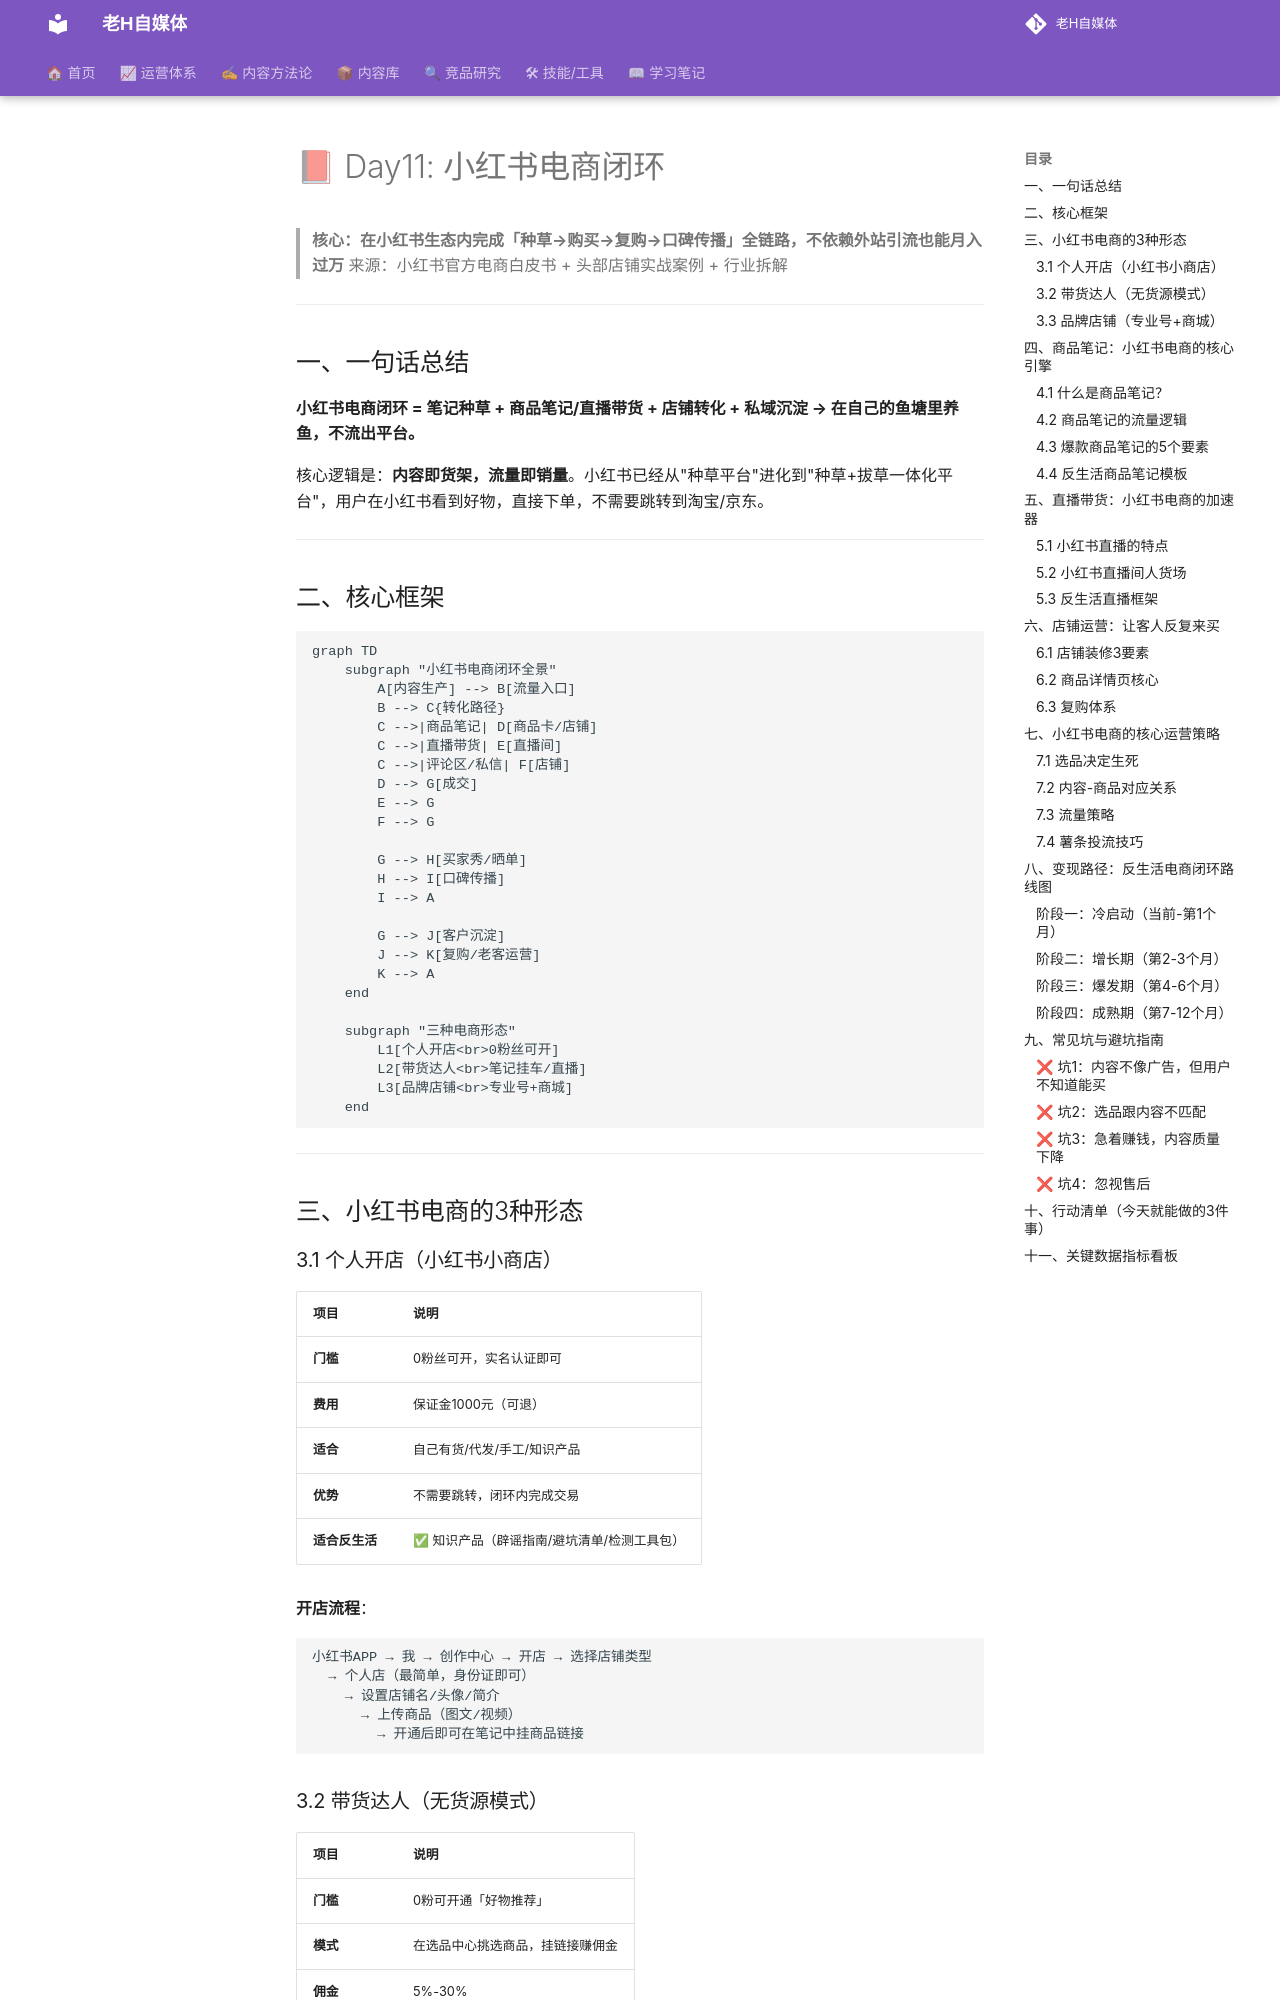

repository: dylantoo/h-social.github.io · page: 06-学习笔记/Day11-小红书电商闭环/index.html · generator: mkdocs

# 📕 Day11: 小红书电商闭环

> **核心：在小红书生态内完成「种草→购买→复购→口碑传播」全链路，不依赖外站引流也能月入过万**
> 来源：小红书官方电商白皮书 + 头部店铺实战案例 + 行业拆解

---

## 一、一句话总结

**小红书电商闭环 = 笔记种草 + 商品笔记/直播带货 + 店铺转化 + 私域沉淀 → 在自己的鱼塘里养鱼，不流出平台。**

核心逻辑是：**内容即货架，流量即销量**。小红书已经从"种草平台"进化到"种草+拔草一体化平台"，用户在小红书看到好物，直接下单，不需要跳转到淘宝/京东。

---

## 二、核心框架

```mermaid
graph TD
    subgraph "小红书电商闭环全景"
        A[内容生产] --> B[流量入口]
        B --> C{转化路径}
        C -->|商品笔记| D[商品卡/店铺]
        C -->|直播带货| E[直播间]
        C -->|评论区/私信| F[店铺]
        D --> G[成交]
        E --> G
        F --> G
        
        G --> H[买家秀/晒单]
        H --> I[口碑传播]
        I --> A
        
        G --> J[客户沉淀]
        J --> K[复购/老客运营]
        K --> A
    end

    subgraph "三种电商形态"
        L1[个人开店<br>0粉丝可开]
        L2[带货达人<br>笔记挂车/直播]
        L3[品牌店铺<br>专业号+商城]
    end
```

---

## 三、小红书电商的3种形态

### 3.1 个人开店（小红书小商店）

| 项目 | 说明 |
|------|------|
| **门槛** | 0粉丝可开，实名认证即可 |
| **费用** | 保证金1000元（可退） |
| **适合** | 自己有货/代发/手工/知识产品 |
| **优势** | 不需要跳转，闭环内完成交易 |
| **适合反生活** | ✅ 知识产品（辟谣指南/避坑清单/检测工具包） |

**开店流程**：
```
小红书APP → 我 → 创作中心 → 开店 → 选择店铺类型
  → 个人店（最简单，身份证即可）
    → 设置店铺名/头像/简介
      → 上传商品（图文/视频）
        → 开通后即可在笔记中挂商品链接
```
